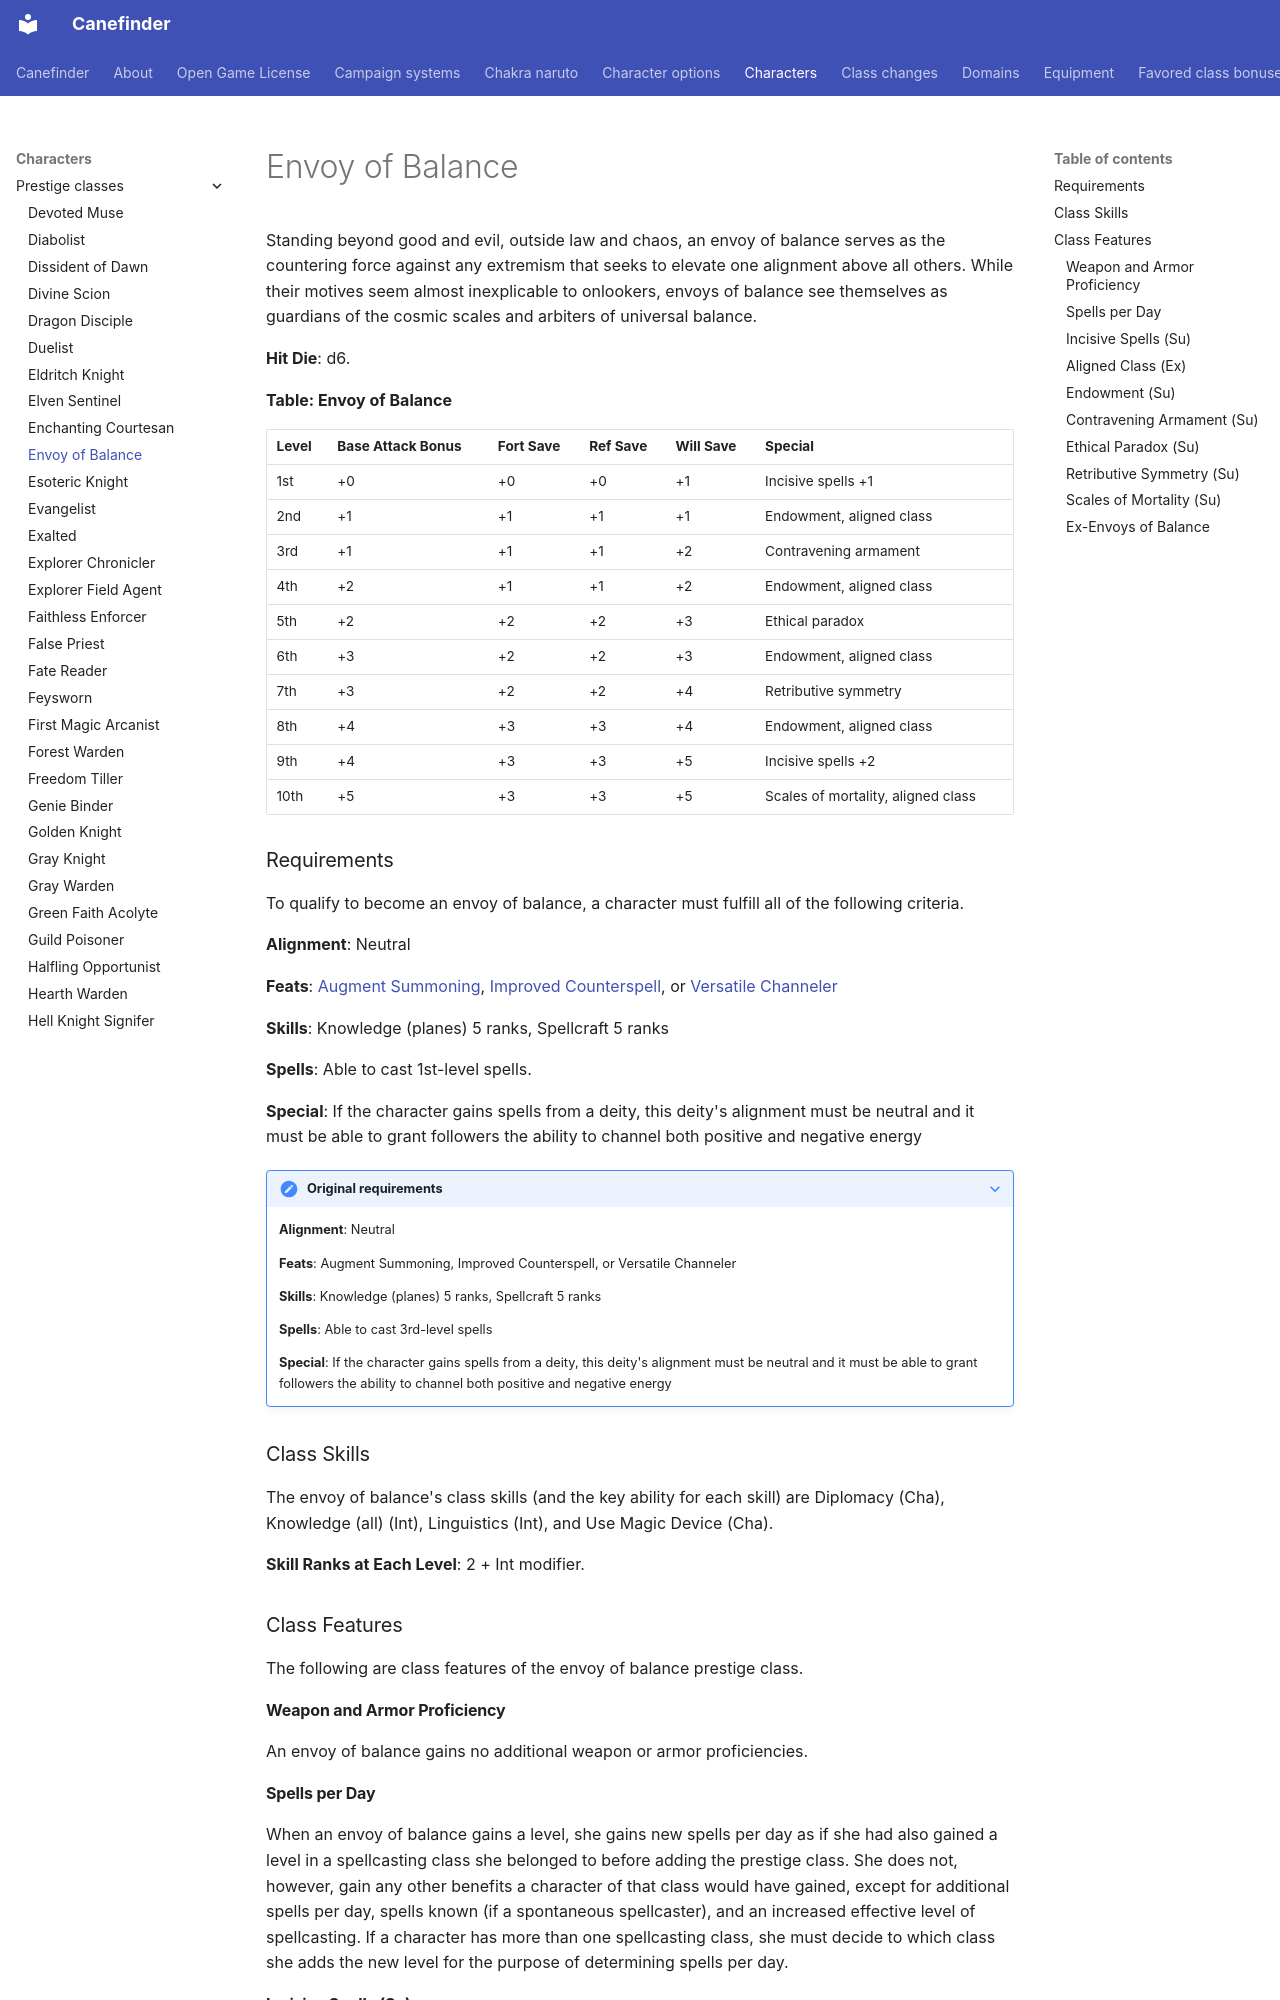

repository: canefinderhouserules/Canefinderhouserules · page: characters/prestige-classes/envoy-of-balance/index.html · generator: mkdocs

# Envoy of Balance

Standing beyond good and evil, outside law and chaos, an envoy of balance serves as the countering force against any extremism that seeks to elevate one alignment above all others. While their motives seem almost inexplicable to onlookers, envoys of balance see themselves as guardians of the cosmic scales and arbiters of universal balance.

**Hit Die**: d6.

**Table: Envoy of Balance**

| Level | Base Attack Bonus | Fort Save | Ref Save | Will Save | Special |
|---|---|---|---|---|---|
| 1st | +0 | +0 | +0 | +1 | Incisive spells +1 |
| 2nd | +1 | +1 | +1 | +1 | Endowment, aligned class |
| 3rd | +1 | +1 | +1 | +2 | Contravening armament |
| 4th | +2 | +1 | +1 | +2 | Endowment, aligned class |
| 5th | +2 | +2 | +2 | +3 | Ethical paradox |
| 6th | +3 | +2 | +2 | +3 | Endowment, aligned class |
| 7th | +3 | +2 | +2 | +4 | Retributive symmetry |
| 8th | +4 | +3 | +3 | +4 | Endowment, aligned class |
| 9th | +4 | +3 | +3 | +5 | Incisive spells +2 |
| 10th | +5 | +3 | +3 | +5 | Scales of mortality, aligned class |

### Requirements

To qualify to become an envoy of balance, a character must fulfill all of the following criteria.

**Alignment**: Neutral

**Feats**: [Augment Summoning](../../rules/feats/augment-summoning.md), [Improved Counterspell](../../rules/feats/improved-counterspell.md), or [Versatile Channeler](../../rules/feats/versatile-channeler.md)

**Skills**: Knowledge (planes) 5 ranks, Spellcraft 5 ranks

**Spells**: Able to cast 1st-level spells.

**Special**: If the character gains spells from a deity, this deity's alignment must be neutral and it must be able to grant followers the ability to channel both positive and negative energy

??? note "Original requirements"

    **Alignment**: Neutral

    **Feats**: Augment Summoning, Improved Counterspell, or Versatile Channeler

    **Skills**: Knowledge (planes) 5 ranks, Spellcraft 5 ranks

    **Spells**: Able to cast 3rd-level spells

    **Special**: If the character gains spells from a deity, this deity's alignment must be neutral and it must be able to grant followers the ability to channel both positive and negative energy

### Class Skills

The envoy of balance's class skills (and the key ability for each skill) are Diplomacy (Cha), Knowledge (all) (Int), Linguistics (Int), and Use Magic Device (Cha).

**Skill Ranks at Each Level**: 2 + Int modifier.

### Class Features

The following are class features of the envoy of balance prestige class.

#### Weapon and Armor Proficiency

An envoy of balance gains no additional weapon or armor proficiencies.

#### Spells per Day

When an envoy of balance gains a level, she gains new spells per day as if she had also gained a level in a spellcasting class she belonged to before adding the prestige class. She does not, however, gain any other benefits a character of that class would have gained, except for additional spells per day, spells known (if a spontaneous spellcaster), and an increased effective level of spellcasting. If a character has more than one spellcasting class, she must decide to which class she adds the new level for the purpose of determining spells per day.

#### Incisive Spells (Su)

An envoy of balance gains a +1 bonus on caster level checks to overcome the spell resistance of creatures with an alignment subtype. This bonus increases to +2 at 9th level.

#### Aligned Class (Ex)

At 2nd level, a envoy of balance must choose a class they belonged to before adding the prestige class to be their aligned class. At 2nd level and every 2 levels thereafter, they gain the class features of an additional level of their aligned class. They still retain the Hit Dice, base attack bonus, saving throw bonuses, and skill ranks of the prestige class.
